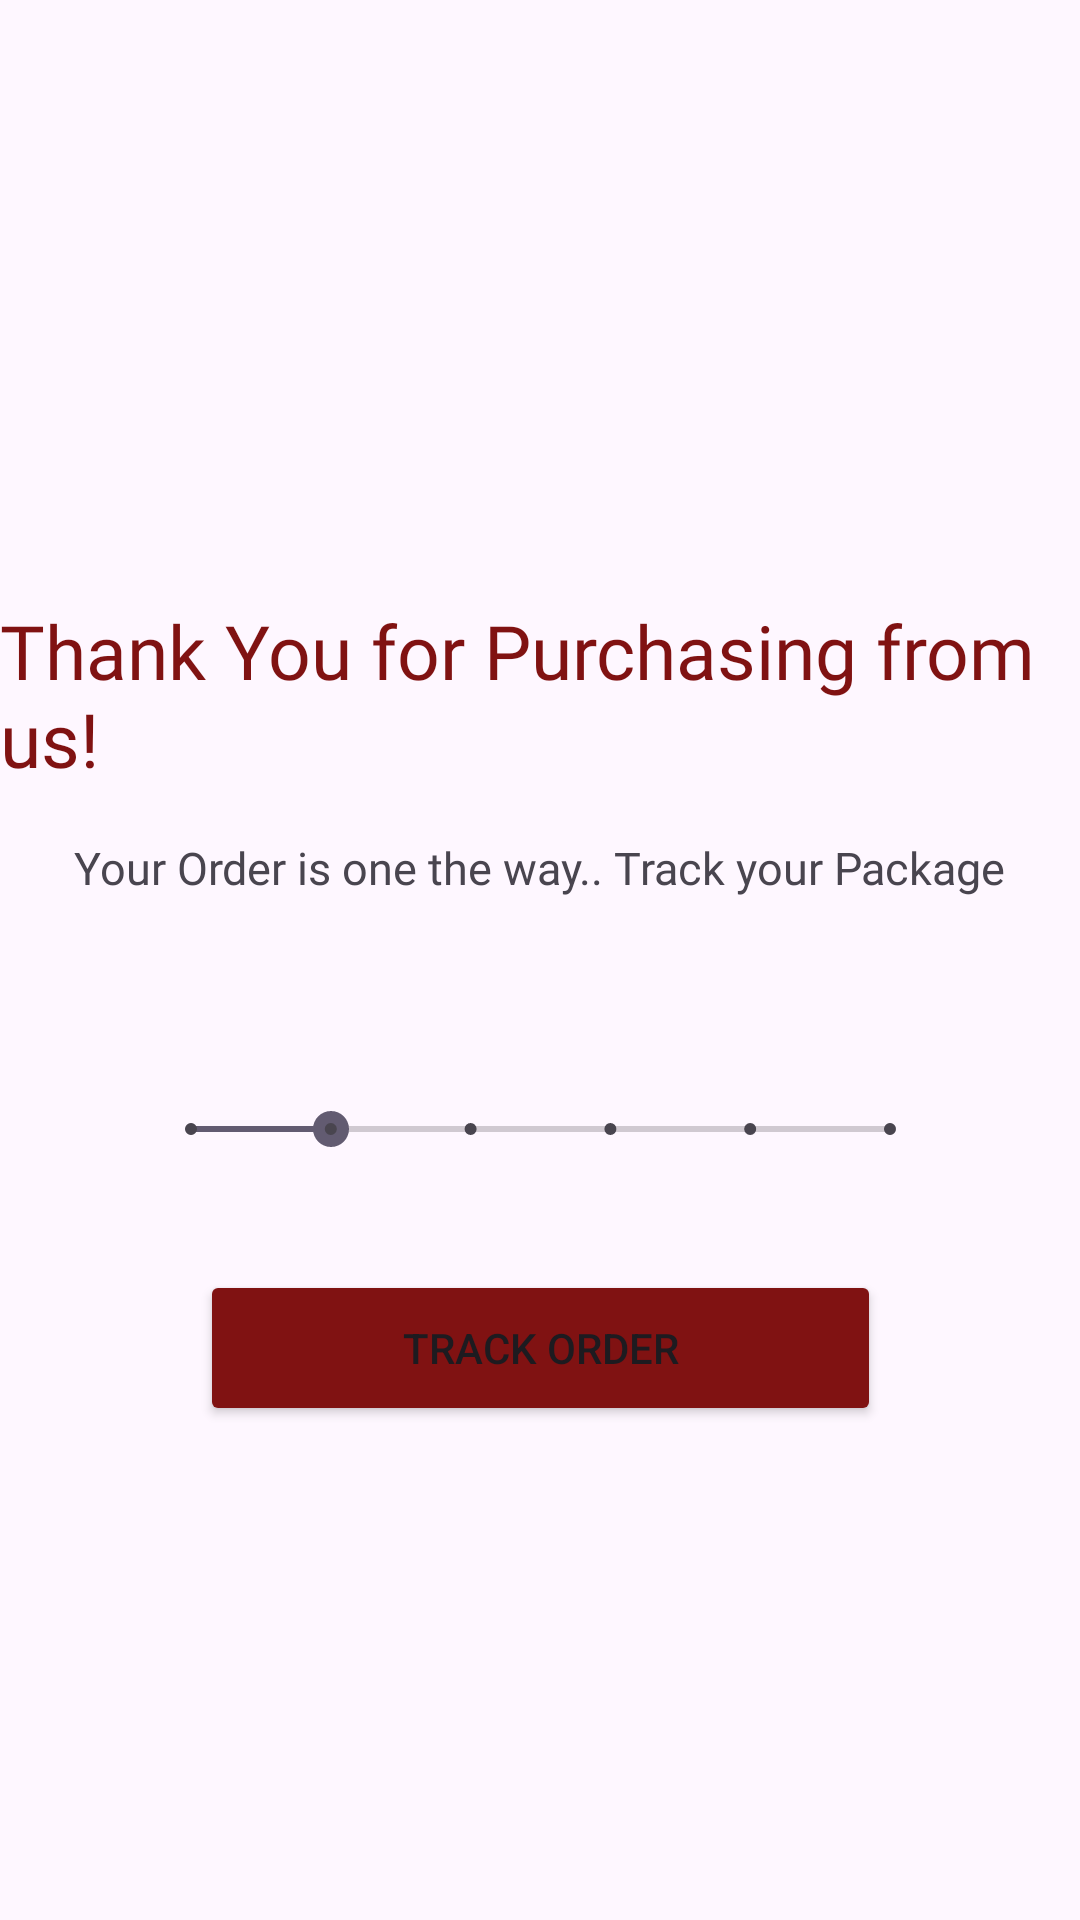

The Android layout XML behind this screen, and the referenced resources:
<!-- AndroidManifest.xml: application theme Theme.CeylonCup -->
<!-- res/layout/activity_tracking.xml -->
<?xml version="1.0" encoding="utf-8"?>
<androidx.constraintlayout.widget.ConstraintLayout xmlns:android="http://schemas.android.com/apk/res/android"
    xmlns:app="http://schemas.android.com/apk/res-auto"
    xmlns:tools="http://schemas.android.com/tools"
    android:id="@+id/main"
    android:layout_width="match_parent"
    android:layout_height="match_parent"
    tools:context=".locationActivity">

    <TextView
        android:id="@+id/textView5"
        android:layout_width="wrap_content"
        android:layout_height="wrap_content"
        android:layout_marginTop="200dp"
        android:fontFamily="@font/font2"
        android:text="Thank You for Purchasing from us!"
        android:textColor="@color/red"
        android:textSize="25dp"
        app:layout_constraintEnd_toEndOf="parent"
        app:layout_constraintStart_toStartOf="parent"
        app:layout_constraintTop_toTopOf="parent"
        tools:ignore="MissingConstraints" />

    <TextView
        android:id="@+id/textView6"
        android:layout_width="wrap_content"
        android:layout_height="wrap_content"
        android:layout_marginTop="16dp"
        android:fontFamily="@font/font1"
        android:text="Your Order is one the way.. Track your Package"
        android:textSize="15dp"
        app:layout_constraintEnd_toEndOf="parent"
        app:layout_constraintStart_toStartOf="parent"
        app:layout_constraintTop_toBottomOf="@+id/textView5"
        tools:ignore="MissingConstraints" />

    <SeekBar
        android:id="@+id/seekBar2"
        style="@style/Widget.AppCompat.SeekBar.Discrete"
        android:layout_width="265dp"
        android:layout_height="66dp"
        android:layout_marginTop="44dp"
        android:max="5"
        android:progress="1"
        app:layout_constraintEnd_toEndOf="parent"
        app:layout_constraintStart_toStartOf="parent"
        app:layout_constraintTop_toBottomOf="@+id/textView6"
        tools:ignore="MissingConstraints" />

    <Button
        android:id="@+id/button"
        android:layout_width="227dp"
        android:layout_height="52dp"
        android:backgroundTint="#801212"
        android:text="Track Order"
        app:layout_constraintBottom_toBottomOf="parent"
        app:layout_constraintEnd_toEndOf="parent"
        app:layout_constraintStart_toStartOf="parent"
        app:layout_constraintTop_toBottomOf="@+id/seekBar2"
        app:layout_constraintVertical_bias="0.079"
        tools:ignore="MissingConstraints" />
</androidx.constraintlayout.widget.ConstraintLayout>
<!-- resources referenced by this layout -->
<resources>
  <color name="red">#801212</color>
  <style name="Theme.CeylonCup" parent="Base.Theme.CeylonCup" />
  <style name="Base.Theme.CeylonCup" parent="Theme.Material3.DayNight.NoActionBar">
          
          
      </style>
</resources>
